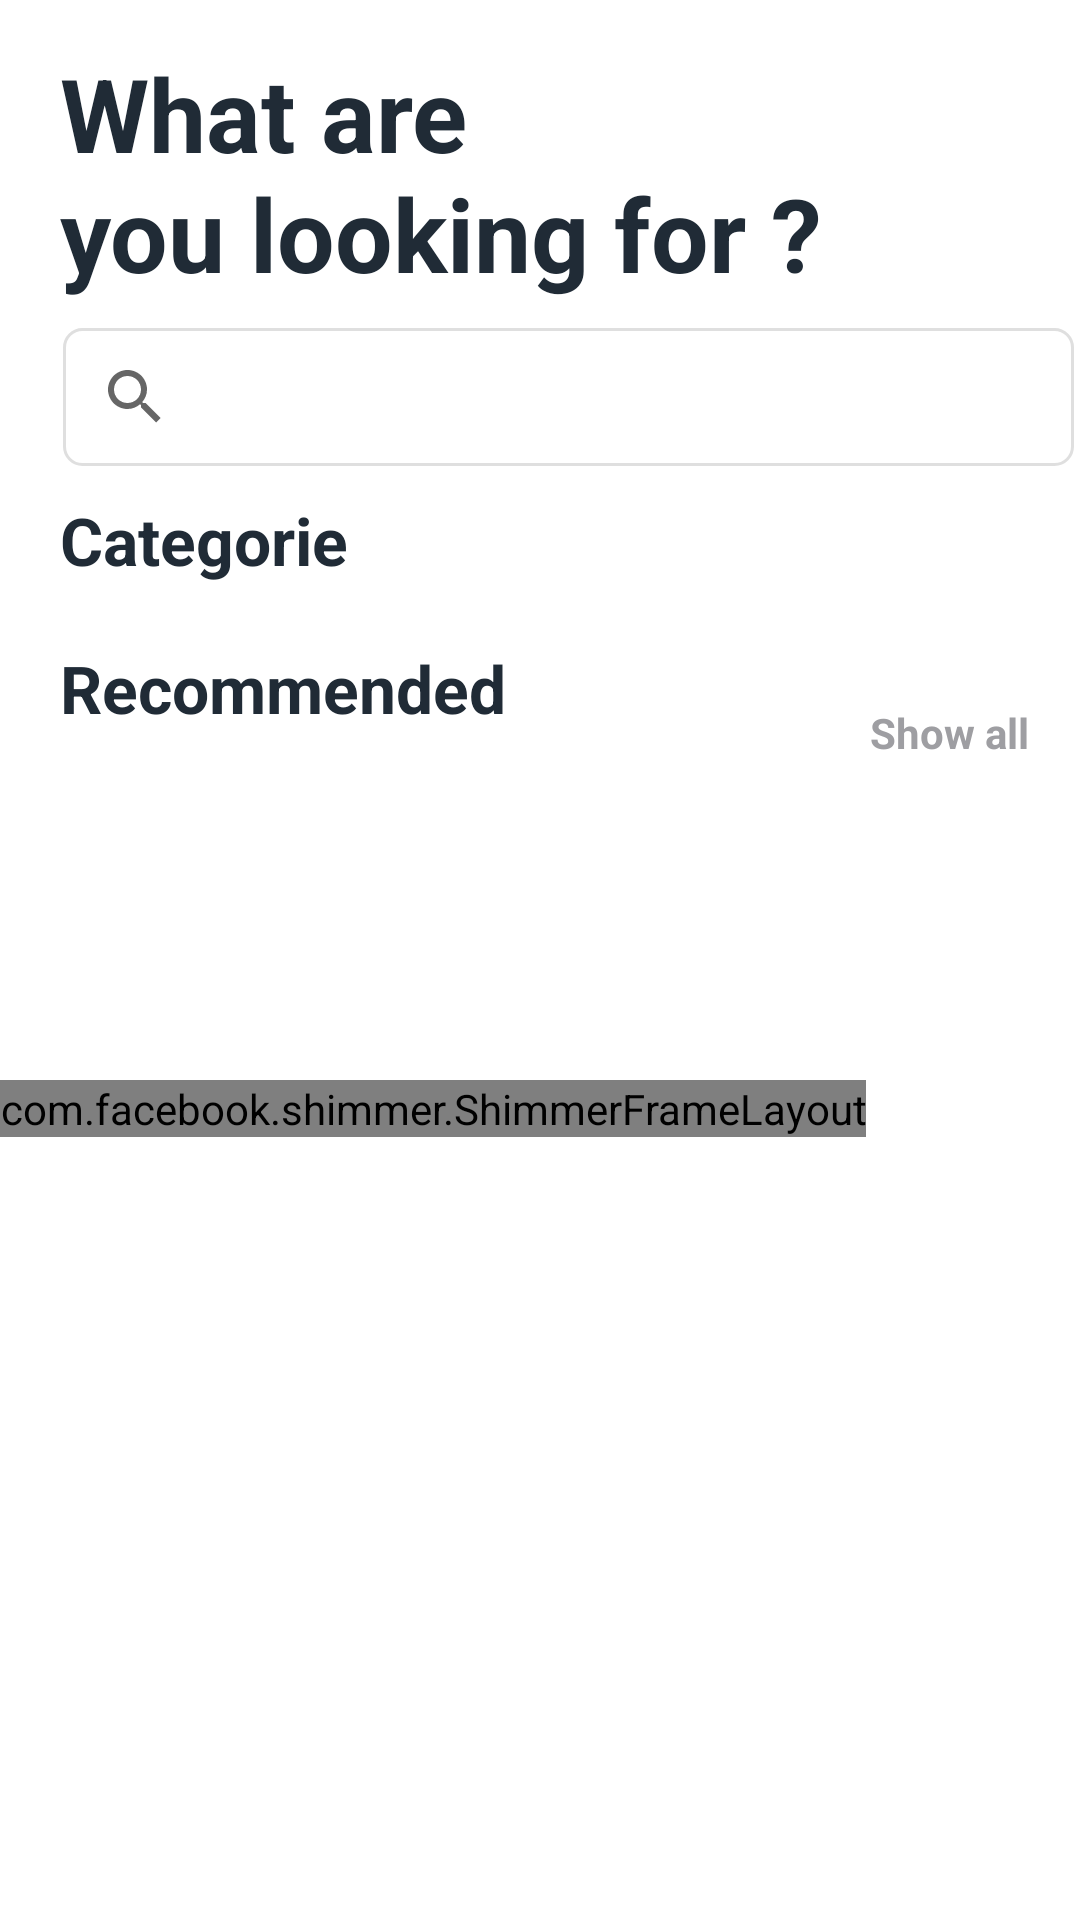

Produce the Android XML layout that renders to this screen, including the resource entries it uses.
<!-- AndroidManifest.xml: application theme Theme.Discovery -->
<!-- res/layout/fragment_home.xml -->
<?xml version="1.0" encoding="utf-8"?>
<RelativeLayout xmlns:android="http://schemas.android.com/apk/res/android"
    xmlns:app="http://schemas.android.com/apk/res-auto"
    xmlns:tools="http://schemas.android.com/tools"
    android:layout_width="match_parent"
    android:layout_height="match_parent"
    xmlns:shimmer="http://schemas.android.com/apk/res-auto"
    tools:context=".Views.Fragement.FragmentHome">


    <com.facebook.shimmer.ShimmerFrameLayout
        android:id="@+id/shimmer_view_container"
        android:layout_width="wrap_content"
        android:layout_height="wrap_content"
        android:layout_gravity="center"
        android:layout_marginTop="360dp"
        android:orientation="vertical"
        shimmer:duration="800">

        
        <LinearLayout
            android:layout_width="match_parent"
            android:layout_height="wrap_content"
            android:orientation="vertical">

            <include layout="@layout/shimmer_recommanded" />

            <include layout="@layout/shimmer_recommanded" />

            <include layout="@layout/shimmer_recommanded" />

            <include layout="@layout/shimmer_recommanded" />

            <include layout="@layout/shimmer_recommanded" />
        </LinearLayout>

    </com.facebook.shimmer.ShimmerFrameLayout>



    <ScrollView
        android:layout_width="match_parent"
        android:layout_height="match_parent">

        <LinearLayout
            android:layout_width="match_parent"
            android:layout_height="wrap_content"
            android:orientation="vertical" >

            <RelativeLayout
                android:layout_width="match_parent"
                android:layout_height="match_parent">

                <TextView
                    android:id="@+id/textView2"
                    android:layout_width="wrap_content"
                    android:layout_height="wrap_content"
                    android:layout_below="@+id/searchViewHome"
                    android:layout_alignParentStart="true"
                    android:layout_marginStart="20dp"
                    android:layout_marginTop="10dp"
                    android:text="Categorie"
                    android:textColor="#202B36"
                    android:textSize="22sp"
                    android:textStyle="bold"
                    app:layout_constraintEnd_toEndOf="parent"
                    app:layout_constraintStart_toStartOf="parent" />

                <androidx.recyclerview.widget.RecyclerView
                    android:id="@+id/recyclerCategory"
                    android:layout_width="wrap_content"
                    android:layout_height="wrap_content"
                    android:layout_below="@+id/textView2"
                    android:layout_marginTop="10dp"
                    android:background="#ffffff"
                    android:layoutAnimation="@anim/layoutanim"
                    app:layout_constraintEnd_toEndOf="parent"
                    app:layout_constraintStart_toStartOf="parent" />

                <TextView
                    android:id="@+id/txtRecomm"
                    android:layout_width="wrap_content"
                    android:layout_height="wrap_content"
                    android:layout_below="@+id/recyclerCategory"
                    android:layout_alignParentStart="true"
                    android:layout_marginStart="20dp"
                    android:layout_marginTop="10dp"
                    android:text="Recommended"
                    android:textColor="#202B36"
                    android:textSize="22sp"
                    android:textStyle="bold"
                    app:layout_constraintEnd_toEndOf="parent"
                    app:layout_constraintHorizontal_bias="0.46"
                    app:layout_constraintStart_toStartOf="parent" />

                <androidx.recyclerview.widget.RecyclerView
                    android:id="@+id/recyclerRecommended"
                    android:layout_width="wrap_content"
                    android:layout_height="wrap_content"
                    android:layout_below="@+id/txtRecomm"
                    android:layout_marginTop="10dp"
                    android:layoutAnimation="@anim/layoutanim"
                    app:layout_constraintEnd_toEndOf="parent"
                    app:layout_constraintStart_toStartOf="parent" />

                <TextView
                    android:id="@+id/whatareulooking"
                    android:layout_width="364dp"
                    android:layout_height="wrap_content"
                    android:layout_alignParentStart="true"
                    android:layout_marginStart="20dp"
                    android:layout_marginTop="15dp"
                    android:text="@string/WhatdouWant"
                    android:textColor="#202B36"
                    android:textSize="34sp"
                    android:textStyle="bold"
                    app:layout_constraintEnd_toEndOf="parent"
                    app:layout_constraintHorizontal_bias="0.494"
                    app:layout_constraintStart_toStartOf="parent" />

                <SearchView
                    android:id="@+id/searchViewHome"
                    android:layout_width="361dp"
                    android:layout_height="46dp"
                    android:layout_below="@id/whatareulooking"
                    android:layout_alignStart="@+id/whatareulooking"
                    android:layout_alignEnd="@+id/whatareulooking"
                    android:layout_marginStart="1dp"
                    android:layout_marginTop="9dp"
                    android:layout_marginEnd="2dp"
                    android:background="@drawable/roundedcadre"
                    android:iconifiedByDefault="true"
                    android:queryHint="Search"
                    app:layout_constraintEnd_toEndOf="parent"
                    app:layout_constraintStart_toStartOf="parent">

                </SearchView>

                <TextView
                    android:id="@+id/ShowMoreHome"
                    android:layout_width="wrap_content"
                    android:layout_height="wrap_content"
                    android:layout_alignBottom="@+id/txtRecomm"
                    android:layout_alignParentEnd="true"
                    android:layout_marginEnd="17dp"
                    android:layout_marginBottom="-10dp"
                    android:text="Show all"
                    android:textColor="#9E9EA2"
                    android:textStyle="bold" />

                <ImageView
                    android:id="@+id/imgMosque"
                    android:layout_width="50dp"
                    android:layout_height="47dp"
                    android:layout_alignParentTop="true"
                    android:layout_alignParentEnd="true"
                    android:layout_marginTop="37dp"
                    android:layout_marginEnd="29dp"
                    android:src="@drawable/mosque" />

            </RelativeLayout>
        </LinearLayout>
    </ScrollView>

</RelativeLayout>
<!-- res/layout/shimmer_recommanded.xml (included above) -->
<?xml version="1.0" encoding="utf-8"?>
<LinearLayout xmlns:android="http://schemas.android.com/apk/res/android"
    xmlns:app="http://schemas.android.com/apk/res-auto"
    xmlns:tools="http://schemas.android.com/tools"
    android:layout_width="wrap_content"
    android:layout_height="wrap_content"
    android:orientation="horizontal">

    <androidx.cardview.widget.CardView
        android:layout_width="wrap_content"
        android:layout_height="wrap_content"
        android:layout_marginLeft="10dp"
        android:layout_marginTop="5dp"
        android:layout_marginRight="10dp"
        android:layout_marginBottom="5dp"
        app:contentPadding="5dp"
        app:cardElevation="6dp"
        app:cardCornerRadius="10dp"
        android:orientation="horizontal">

        <LinearLayout
            android:layout_width="wrap_content"
            android:layout_height="wrap_content"
            android:layout_margin="5dp"
            android:background="#9AFFFFFF"
            android:orientation="vertical">

            <View
                android:layout_width="200dp"
                android:layout_height="150dp"
                android:layout_marginTop="2dp"
                android:adjustViewBounds="true"
                android:background="@color/background"
                android:scaleType="fitXY"
                android:src="@drawable/raduisimage" />

            <View
                android:layout_width="95dp"
                android:layout_height="15dp"
                android:layout_marginTop="3dp"
                android:layout_marginStart="3dp"
                android:background="@color/background"
                app:layout_constraintStart_toEndOf="@+id/imageView4"
                tools:layout_editor_absoluteY="0dp" />

            <LinearLayout
                android:layout_width="match_parent"
                android:layout_height="wrap_content"
                android:orientation="horizontal">

                <LinearLayout
                    android:layout_width="match_parent"
                    android:layout_height="wrap_content"
                    android:orientation="horizontal">



                    <View
                        android:layout_width="95dp"
                        android:layout_height="15dp"
                        android:gravity="bottom"
                        android:layout_marginStart="3dp"
                        android:layout_marginTop="3dp"
                        android:background="@color/background"
                        android:textColor="#777474" />


                </LinearLayout>

            </LinearLayout>

            <View
                android:layout_width="79dp"
                android:layout_height="15dp"
                android:gravity="bottom"
                android:layout_marginStart="3dp"
                android:layout_marginTop="3dp"
                android:background="@color/background"
                android:textColor="#777474" />

        </LinearLayout>

    </androidx.cardview.widget.CardView>
</LinearLayout>
<!-- resources referenced by this layout -->
<resources>
  <color name="background">#dddddd</color>
  <!-- drawable raduisimage (drawable-nodpi) -->
  <?xml version="1.0" encoding="UTF-8"?>
  <layer-list xmlns:android="http://schemas.android.com/apk/res/android">
      <item
          android:bottom="-25dp"
          android:left="-25dp"
          android:right="-25dp"
          android:top="-25dp">
  
          <shape android:shape="rectangle">
              <stroke
                  android:width="25dp"
                  android:color="#ffffff" />
  
              <corners
                  android:topRightRadius="25dp"
                  android:topLeftRadius="25dp"
                  android:bottomLeftRadius="25dp"
                  android:bottomRightRadius="25dp"/>
          </shape>
      </item>
  </layer-list>
  <!-- drawable roundedcadre (drawable-v24) -->
  <shape xmlns:android="http://schemas.android.com/apk/res/android"
      android:shape="rectangle">
      <corners android:radius="6dp" />
      <solid android:color="#FFFFFF" />
  
      <stroke
          android:width="1dp"
          android:color="#DFDFDF"
          />
  </shape>
  <string name="WhatdouWant">What are \nyou looking for ?</string>
  <style name="Theme.Discovery" parent="Theme.MaterialComponents.DayNight.DarkActionBar">
          
          <item name="colorPrimary">@color/Redfate7</item>
          <item name="colorPrimaryVariant">@color/Mainred</item>
          <item name="colorOnPrimary">@color/white</item>
          
          <item name="colorSecondary">@color/teal_200</item>
          <item name="colorSecondaryVariant">@color/teal_700</item>
          <item name="colorOnSecondary">@color/black</item>
          
          <item name="android:statusBarColor">?attr/colorPrimaryVariant</item>
          
      </style>
  <color name="Redfate7">#ff6366</color>
  <color name="Mainred">#E21C48</color>
  <color name="white">#FFFFFF</color>
  <color name="teal_200">#FF03DAC5</color>
  <color name="teal_700">#FF018786</color>
  <color name="black">#FF000000</color>
</resources>
